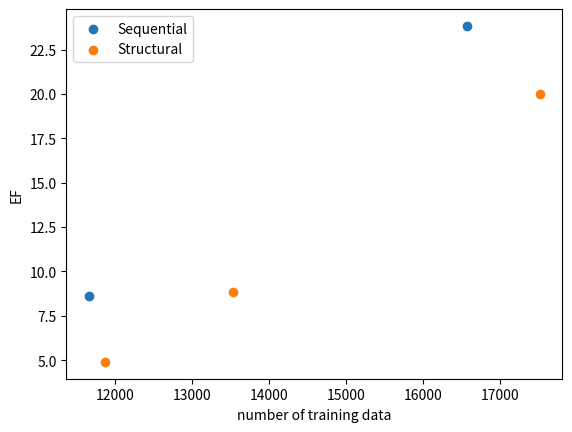

Source code (Python):
from matplotlib import pyplot as plt



seq_ef = [23.83, 8.59]

seq_x = [16569, 11664]



struct_ef = [19.99, 8.85, 4.90]
strut_x = [17519,13537, 11868]


plt.scatter(seq_x, seq_ef, label='Sequential')

plt.scatter(strut_x, struct_ef, label='Structural')


#plt.plot(strut_x, struct_ef, label='Structural')

# show legend

plt.legend()


plt.ylabel('EF')
plt.xlabel('number of training data')




plt.savefig('ef.png')


